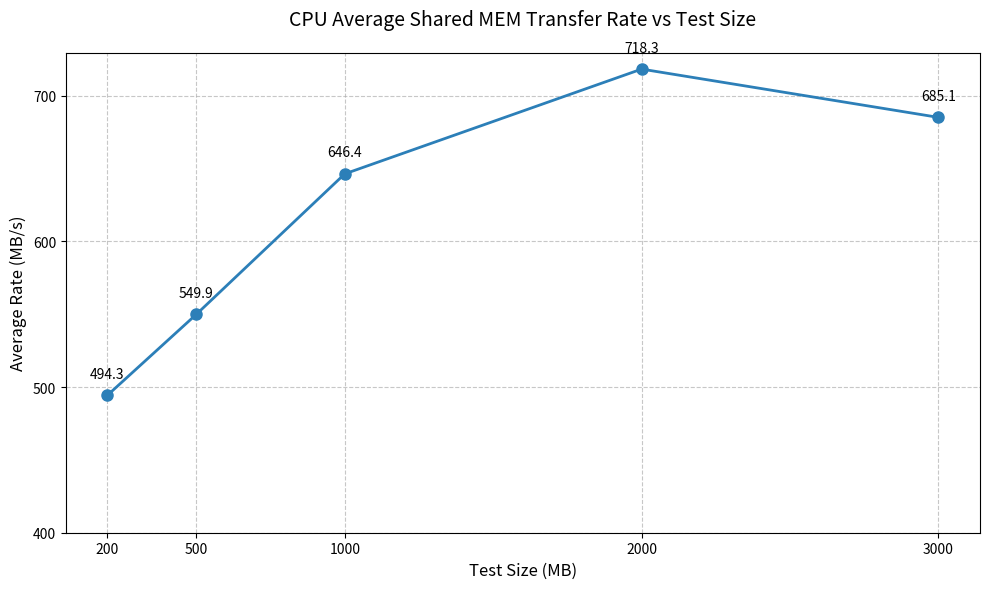

The matplotlib source for this figure:
import matplotlib.pyplot as plt

# 测试数据
sizes = [200, 500, 1000, 2000, 3000]  # MB
average_rates = [494.27, 549.94, 646.35, 718.27, 685.12]  # MB/s

# 创建图表
plt.figure(figsize=(10, 6))
plt.plot(sizes, average_rates, marker='o', linestyle='-', linewidth=2, markersize=8, color='#2c7fb8')

# 添加标签和标题
plt.title('CPU Average Shared MEM Transfer Rate vs Test Size', fontsize=14, pad=20)
plt.xlabel('Test Size (MB)', fontsize=12)
plt.ylabel('Average Rate (MB/s)', fontsize=12)

# 设置刻度
plt.xticks(sizes)
plt.yticks(range(400, 800, 100))

# 添加数据标签
for x, y in zip(sizes, average_rates):
    plt.text(x, y+10, f'{y:.1f}', ha='center', va='bottom', fontsize=10)

# 网格设置
plt.grid(True, linestyle='--', alpha=0.7)

# 显示图表
plt.tight_layout()
# 保存图片（必须先于plt.show()调用）
plt.savefig('cpu_shared_mem_transfer_rate_analysis.png',  # 保存路径
            dpi=300,                      # 分辨率（默认100）
            bbox_inches='tight',          # 去除多余白边
            transparent=False,            # 透明背景
            facecolor='white')            # 背景颜色
plt.show()